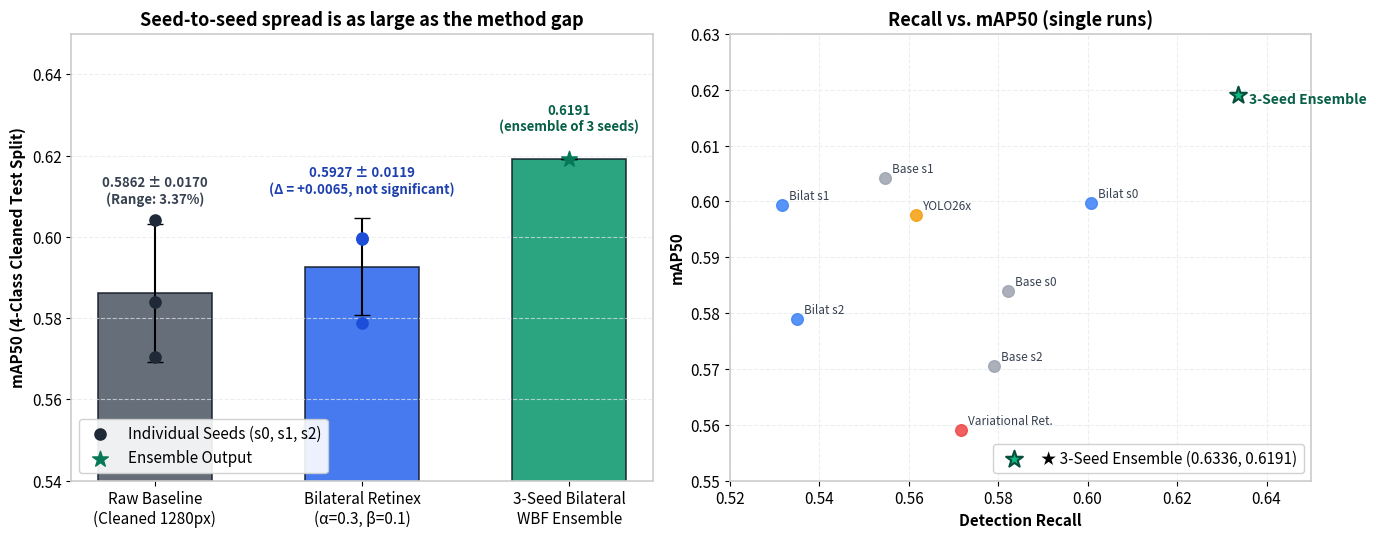
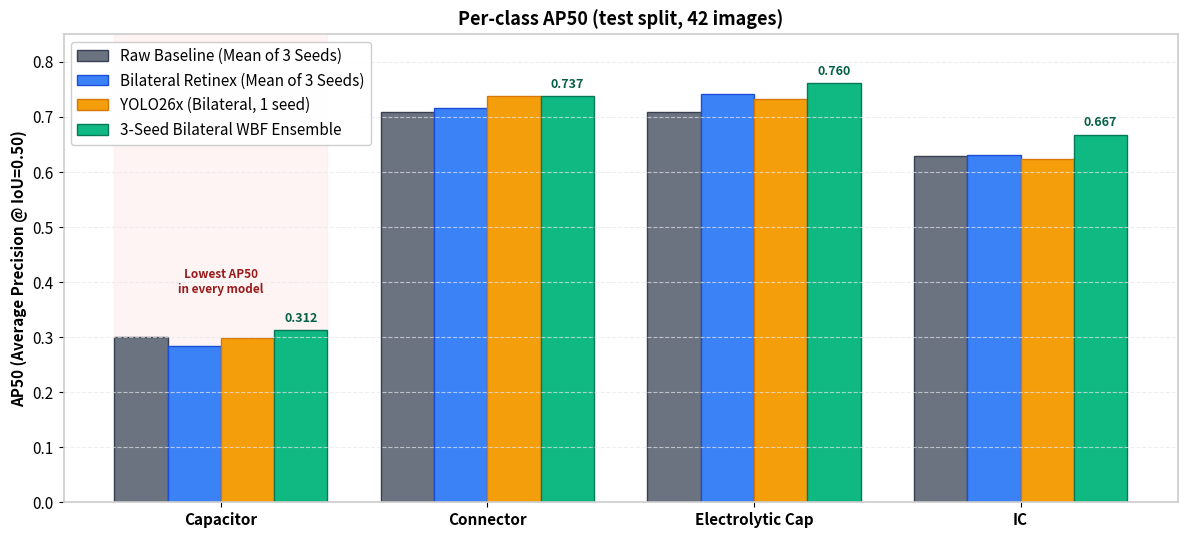
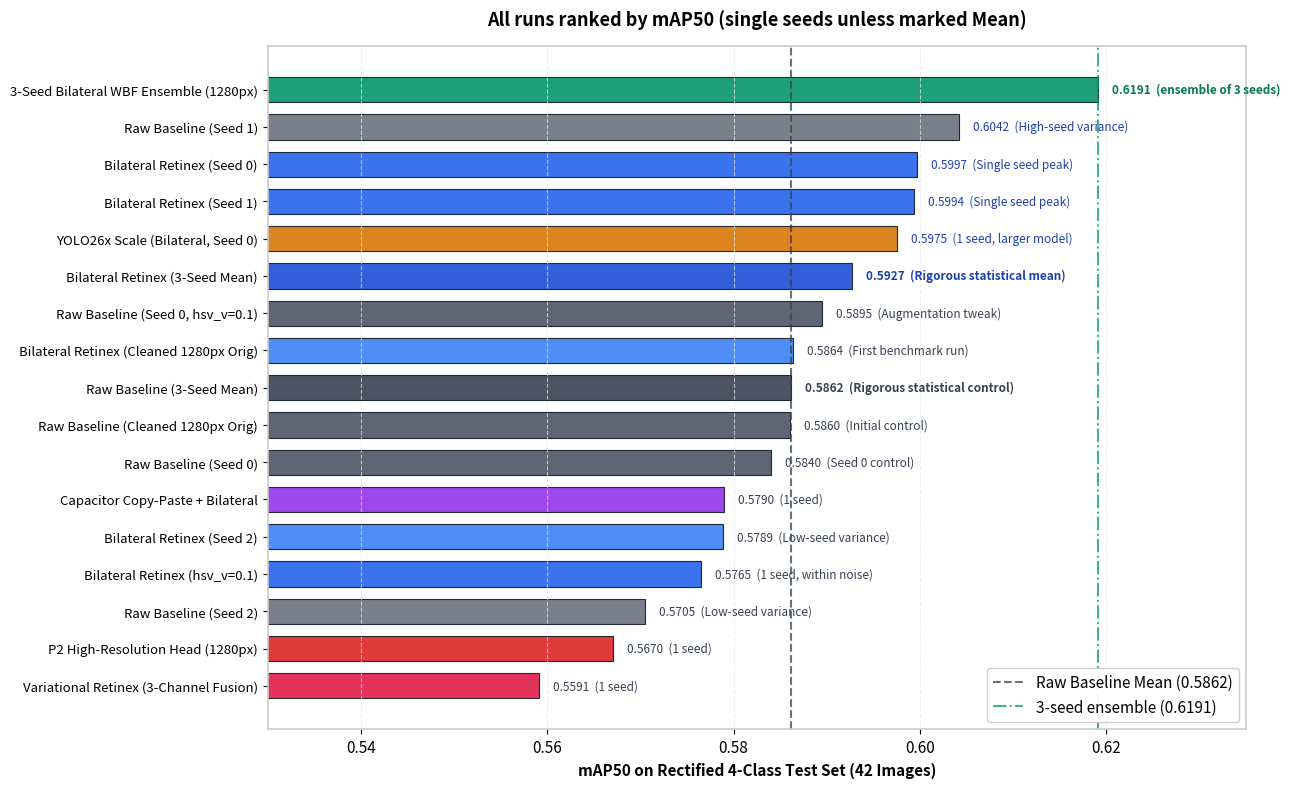

These charts were generated, in order, by the following Python code:
#!/usr/bin/env python3
"""
tools/generate_presentation_charts.py - Generate publication-quality figures
for Edgar's PCB Detection research presentation.
"""

from pathlib import Path
import matplotlib.pyplot as plt
import numpy as np

# Set clean aesthetic styling
plt.rcParams.update({
    "font.family": "sans-serif",
    "font.size": 11,
    "axes.titlesize": 13,
    "axes.titleweight": "bold",
    "axes.labelsize": 11,
    "axes.labelweight": "semibold",
    "axes.edgecolor": "#cccccc",
    "axes.linewidth": 1.2,
    "grid.color": "#e5e7eb",
    "grid.linestyle": "--",
    "grid.alpha": 0.7,
    "figure.titlesize": 15,
    "figure.titleweight": "bold",
})

OUT_DIR = Path("results/presentation_charts")
OUT_DIR.mkdir(parents=True, exist_ok=True)

# -----------------------------------------------------------------------------
# Chart 1: Seed Variance & Confidence Intervals (Multi-Seed Scientific Validation)
# -----------------------------------------------------------------------------
def make_seed_chart():
    fig, (ax1, ax2) = plt.subplots(1, 2, figsize=(14, 5.5), dpi=300)

    # Left: Multi-seed comparison with error bars and individual points
    configs = ["Raw Baseline\n(Cleaned 1280px)", "Bilateral Retinex\n(α=0.3, β=0.1)", "3-Seed Bilateral\nWBF Ensemble"]
    means = [0.5862, 0.5927, 0.6191]
    stds = [0.0170, 0.0119, 0.0]
    colors = ["#4B5563", "#2563EB", "#059669"]

    # Seeds data
    base_seeds = [0.5840, 0.6042, 0.5705]
    bilat_seeds = [0.5997, 0.5994, 0.5789]

    x = np.arange(len(configs))
    bars = ax1.bar(x, means, yerr=[stds[0], stds[1], 0], capsize=6, color=colors, alpha=0.85, width=0.55, edgecolor="#111827", linewidth=1.2)
    
    # Overlay individual seed points
    ax1.scatter([0]*3, base_seeds, color="#1F2937", s=65, zorder=5, label="Individual Seeds (s0, s1, s2)")
    ax1.scatter([1]*3, bilat_seeds, color="#1D4ED8", s=65, zorder=5)
    ax1.scatter([2], [0.6191], color="#047857", marker="*", s=140, zorder=5, label="Ensemble Output")

    # Annotate values
    ax1.text(0, means[0] + 0.022, f"0.5862 ± 0.0170\n(Range: 3.37%)", ha="center", fontsize=9.5, fontweight="bold", color="#374151")
    ax1.text(1, means[1] + 0.018, f"0.5927 ± 0.0119\n(Δ = +0.0065, not significant)", ha="center", fontsize=9.5, fontweight="bold", color="#1E40AF")
    ax1.text(2, means[2] + 0.007, f"0.6191\n(ensemble of 3 seeds)", ha="center", fontsize=9.5, fontweight="bold", color="#065F46")

    ax1.set_ylabel("mAP50 (4-Class Cleaned Test Split)")
    ax1.set_title("Seed-to-seed spread is as large as the method gap")
    ax1.set_xticks(x)
    ax1.set_xticklabels(configs)
    ax1.set_ylim(0.54, 0.65)
    ax1.grid(True, axis="y")
    ax1.legend(loc="lower left", framealpha=0.9)

    # Right: mAP50 vs Recall Trade-off Frontier
    models_scatter = [
        ("Base s0", 0.5822, 0.5840, "#9CA3AF"),
        ("Base s1", 0.5548, 0.6042, "#9CA3AF"),
        ("Base s2", 0.5791, 0.5705, "#9CA3AF"),
        ("Bilat s0", 0.6008, 0.5997, "#3B82F6"),
        ("Bilat s1", 0.5317, 0.5994, "#3B82F6"),
        ("Bilat s2", 0.5350, 0.5789, "#3B82F6"),
        ("YOLO26x", 0.5616, 0.5975, "#F59E0B"),
        ("Variational Ret.", 0.5716, 0.5591, "#EF4444"),
        ("3-Seed Ensemble", 0.6336, 0.6191, "#10B981"),
    ]

    for label, rec, map50, col in models_scatter:
        if "Ensemble" in label:
            ax2.scatter(rec, map50, color=col, s=160, marker="*", edgecolor="#064E3B", linewidth=1.5, zorder=6, label=f"★ {label} (0.6336, 0.6191)")
            ax2.annotate(label, (rec, map50), textcoords="offset points", xytext=(8, -6), fontweight="bold", color="#065F46", fontsize=10)
        else:
            ax2.scatter(rec, map50, color=col, s=70, alpha=0.85, zorder=4)
            ax2.annotate(label, (rec, map50), textcoords="offset points", xytext=(5, 4), fontsize=8.5, color="#374151")

    ax2.set_xlabel("Detection Recall")
    ax2.set_ylabel("mAP50")
    ax2.set_title("Recall vs. mAP50 (single runs)")
    ax2.set_xlim(0.52, 0.65)
    ax2.set_ylim(0.55, 0.63)
    ax2.grid(True)
    ax2.legend(loc="lower right", framealpha=0.9)

    plt.tight_layout()
    p = OUT_DIR / "seed_variance_and_pareto_frontier.png"
    plt.savefig(p, bbox_inches="tight")
    plt.close()
    print(f"✅ Saved: {p}")

# -----------------------------------------------------------------------------
# Chart 2: Per-Class Breakdown Across Models
# -----------------------------------------------------------------------------
def make_per_class_chart():
    classes = ["Capacitor", "Connector", "Electrolytic Cap", "IC"]
    
    # Data for the 4 core representations
    baseline_mean = [0.3000, 0.7078, 0.7082, 0.6289]
    bilat_mean    = [0.2832, 0.7163, 0.7416, 0.6295]
    yolo26x       = [0.2973, 0.7375, 0.7317, 0.6235]
    ensemble      = [0.3120, 0.7366, 0.7604, 0.6672]

    x = np.arange(len(classes))
    width = 0.20

    fig, ax = plt.subplots(figsize=(12, 5.5), dpi=300)

    r1 = ax.bar(x - 1.5*width, baseline_mean, width, label="Raw Baseline (Mean of 3 Seeds)", color="#6B7280", edgecolor="#374151")
    r2 = ax.bar(x - 0.5*width, bilat_mean,    width, label="Bilateral Retinex (Mean of 3 Seeds)", color="#3B82F6", edgecolor="#1D4ED8")
    r3 = ax.bar(x + 0.5*width, yolo26x,       width, label="YOLO26x (Bilateral, 1 seed)", color="#F59E0B", edgecolor="#D97706")
    r4 = ax.bar(x + 1.5*width, ensemble,      width, label="3-Seed Bilateral WBF Ensemble", color="#10B981", edgecolor="#047857")

    # Annotate ensemble bars with values
    for i, bar in enumerate(r4):
        height = bar.get_height()
        ax.annotate(f"{height:.3f}",
                    xy=(bar.get_x() + bar.get_width() / 2, height),
                    xytext=(0, 4),  # 4 points vertical offset
                    textcoords="offset points",
                    ha='center', va='bottom', fontsize=9, fontweight='bold', color="#065F46")

    ax.set_ylabel("AP50 (Average Precision @ IoU=0.50)")
    ax.set_title("Per-class AP50 (test split, 42 images)")
    ax.set_xticks(x)
    ax.set_xticklabels(classes, fontsize=11, fontweight="bold")
    ax.set_ylim(0, 0.85)
    ax.legend(loc="upper left", framealpha=0.95)
    ax.grid(True, axis="y")

    # Highlight capacitor bottleneck
    ax.axvspan(-0.4, 0.4, color='#FEE2E2', alpha=0.35, zorder=0)
    ax.text(0, 0.38, "Lowest AP50\nin every model", ha="center", fontsize=8.5, color="#991B1B", fontweight="bold")

    plt.tight_layout()
    p = OUT_DIR / "per_class_breakdown_comparison.png"
    plt.savefig(p, bbox_inches="tight")
    plt.close()
    print(f"✅ Saved: {p}")

# -----------------------------------------------------------------------------
# Chart 3: Comprehensive Study Ablation Leaderboard
# -----------------------------------------------------------------------------
def make_ablation_leaderboard():
    models = [
        ("3-Seed Bilateral WBF Ensemble (1280px)", 0.6191, "#059669", "ensemble of 3 seeds"),
        ("Raw Baseline (Seed 1)", 0.6042, "#6B7280", "High-seed variance"),
        ("Bilateral Retinex (Seed 0)", 0.5997, "#2563EB", "Single seed peak"),
        ("Bilateral Retinex (Seed 1)", 0.5994, "#2563EB", "Single seed peak"),
        ("YOLO26x Scale (Bilateral, Seed 0)", 0.5975, "#D97706", "1 seed, larger model"),
        ("Bilateral Retinex (3-Seed Mean)", 0.5927, "#1D4ED8", "Rigorous statistical mean"),
        ("Raw Baseline (Seed 0, hsv_v=0.1)", 0.5895, "#4B5563", "Augmentation tweak"),
        ("Bilateral Retinex (Cleaned 1280px Orig)", 0.5864, "#3B82F6", "First benchmark run"),
        ("Raw Baseline (3-Seed Mean)", 0.5862, "#374151", "Rigorous statistical control"),
        ("Raw Baseline (Cleaned 1280px Orig)", 0.5860, "#4B5563", "Initial control"),
        ("Raw Baseline (Seed 0)", 0.5840, "#4B5563", "Seed 0 control"),
        ("Capacitor Copy-Paste + Bilateral", 0.5790, "#9333EA", "1 seed"),
        ("Bilateral Retinex (Seed 2)", 0.5789, "#3B82F6", "Low-seed variance"),
        ("Bilateral Retinex (hsv_v=0.1)", 0.5765, "#2563EB", "1 seed, within noise"),
        ("Raw Baseline (Seed 2)", 0.5705, "#6B7280", "Low-seed variance"),
        ("P2 High-Resolution Head (1280px)", 0.5670, "#DC2626", "1 seed"),
        ("Variational Retinex (3-Channel Fusion)", 0.5591, "#E11D48", "1 seed"),
    ]

    names = [m[0] for m in reversed(models)]
    scores = [m[1] for m in reversed(models)]
    colors = [m[2] for m in reversed(models)]
    tags   = [m[3] for m in reversed(models)]

    fig, ax = plt.subplots(figsize=(13, 8), dpi=300)
    bars = ax.barh(range(len(names)), scores, color=colors, height=0.68, edgecolor="#111827", linewidth=0.8, alpha=0.9)

    ax.set_yticks(range(len(names)))
    ax.set_yticklabels(names, fontsize=9.5)
    ax.set_xlabel("mAP50 on Rectified 4-Class Test Set (42 Images)")
    ax.set_title("All runs ranked by mAP50 (single seeds unless marked Mean)", pad=15)
    ax.set_xlim(0.53, 0.635)
    ax.grid(True, axis="x")

    # Add reference dashed line at Baseline Mean
    ax.axvline(0.5862, color="#374151", linestyle="--", linewidth=1.5, alpha=0.75, label="Raw Baseline Mean (0.5862)")
    ax.axvline(0.6191, color="#059669", linestyle="-.", linewidth=1.5, alpha=0.75, label="3-seed ensemble (0.6191)")

    # Score and tag annotations
    for i, (bar, score, tag) in enumerate(zip(bars, scores, tags)):
        offset = 0.0015
        text_col = "#047857" if score >= 0.61 else ("#1E40AF" if score >= 0.592 else "#374151")
        weight = "bold" if (score >= 0.61 or "Mean" in names[i]) else "normal"
        ax.text(score + offset, bar.get_y() + bar.get_height()/2, f"{score:.4f}  ({tag})",
                va="center", fontsize=8.5, color=text_col, fontweight=weight)

    ax.legend(loc="lower right", framealpha=0.95)
    plt.tight_layout()
    p = OUT_DIR / "comprehensive_ablation_benchmarks.png"
    plt.savefig(p, bbox_inches="tight")
    plt.close()
    print(f"✅ Saved: {p}")

if __name__ == "__main__":
    make_seed_chart()
    make_per_class_chart()
    make_ablation_leaderboard()
    print("🎉 All publication charts successfully generated!")
